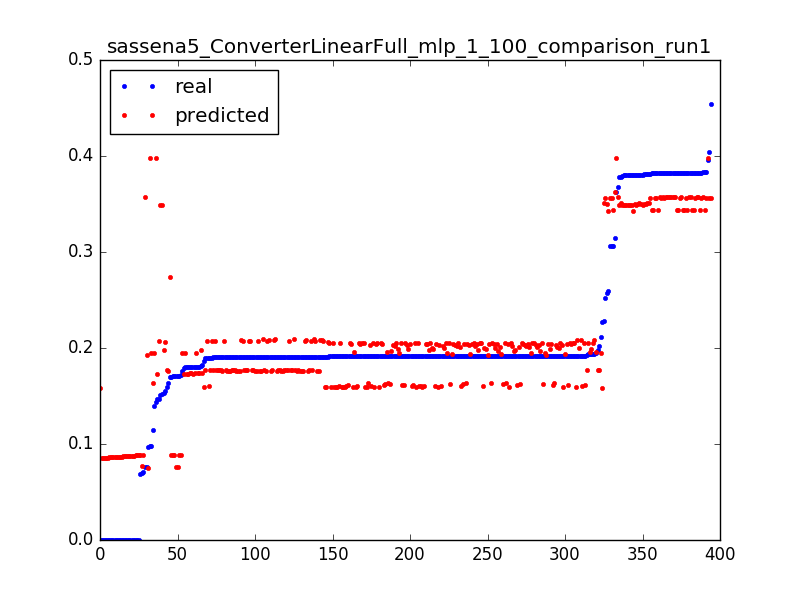

Source data for this figure (header and first rows):
0.09783996492616315, 0.195219903858, 0.0031847133757961785
0.1756, 0.1951, 0.006369
0.1801, 0.195, 0.009554
0.1397, 0.195, 0.01274
0.2112, 0.1949, 0.01592
0.1805, 0.1949, 0.01911
0.09723, 0.07549, 0.003185
0.1712, 0.07584, 0.006369
0.1712, 0.0762, 0.009554
0.06937, 0.07657, 0.01274
0.0, 0.1587, 0.003185
0.2273, 0.1588, 0.006369
0.1908, 0.1589, 0.009554
0.187, 0.159, 0.01274
0.1917, 0.1591, 0.01592
0.1913, 0.1592, 0.01911
0.1913, 0.1593, 0.02229
0.1913, 0.1594, 0.02548
0.1913, 0.1595, 0.02866
0.1913, 0.1596, 0.03185
0.1913, 0.1597, 0.03503
0.1915, 0.1598, 0.03822
0.1913, 0.1598, 0.0414
0.1914, 0.1598, 0.04459
0.1913, 0.1597, 0.04777
0.1913, 0.1597, 0.05096
0.1913, 0.1596, 0.05414
0.1914, 0.1596, 0.05732
0.1913, 0.1595, 0.06051
0.1913, 0.1596, 0.06369
0.1908, 0.1597, 0.06688
0.1913, 0.1597, 0.07006
0.1913, 0.1598, 0.07325
0.1913, 0.1599, 0.07643
0.1913, 0.1599, 0.07962
0.1913, 0.16, 0.0828
0.1913, 0.1601, 0.08599
0.1913, 0.1602, 0.08917
0.1913, 0.1602, 0.09236
0.1913, 0.1603, 0.09554
0.1914, 0.1604, 0.09873
0.1913, 0.1605, 0.1019
0.1914, 0.1605, 0.1051
0.1913, 0.1606, 0.1083
0.1898, 0.1607, 0.1115
0.1919, 0.1608, 0.1146
0.1914, 0.1608, 0.1178
0.1914, 0.1609, 0.121
0.1913, 0.161, 0.1242
0.1913, 0.161, 0.1274
0.1915, 0.1611, 0.1306
0.192, 0.1612, 0.1338
0.1913, 0.1613, 0.1369
0.1913, 0.1615, 0.1401
0.1914, 0.1616, 0.1433
0.1914, 0.1618, 0.1465
0.1913, 0.1619, 0.1497
0.1913, 0.1621, 0.1529
0.1914, 0.1622, 0.1561
0.1913, 0.1624, 0.1592
0.1914, 0.1625, 0.1624
... 334 more rows
